Dataset: 224x224 (GitHub, saloviho/SORRY). Classes: adware, benign, crypto miner, downloader, dropper, file infector, flooder, installer, packed, ransomware, spyware, worm.

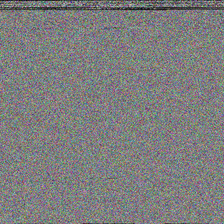
Label: installer

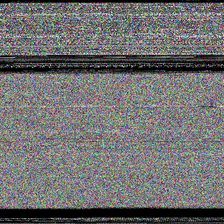
Label: dropper

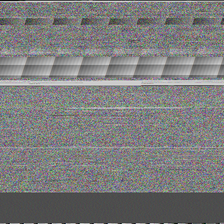
Label: ransomware

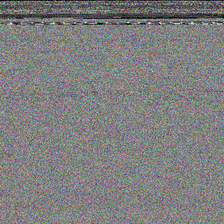
Label: crypto miner

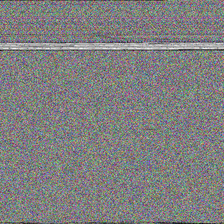
Label: packed

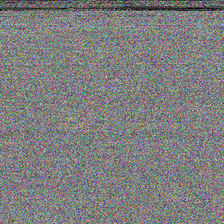
Label: benign
